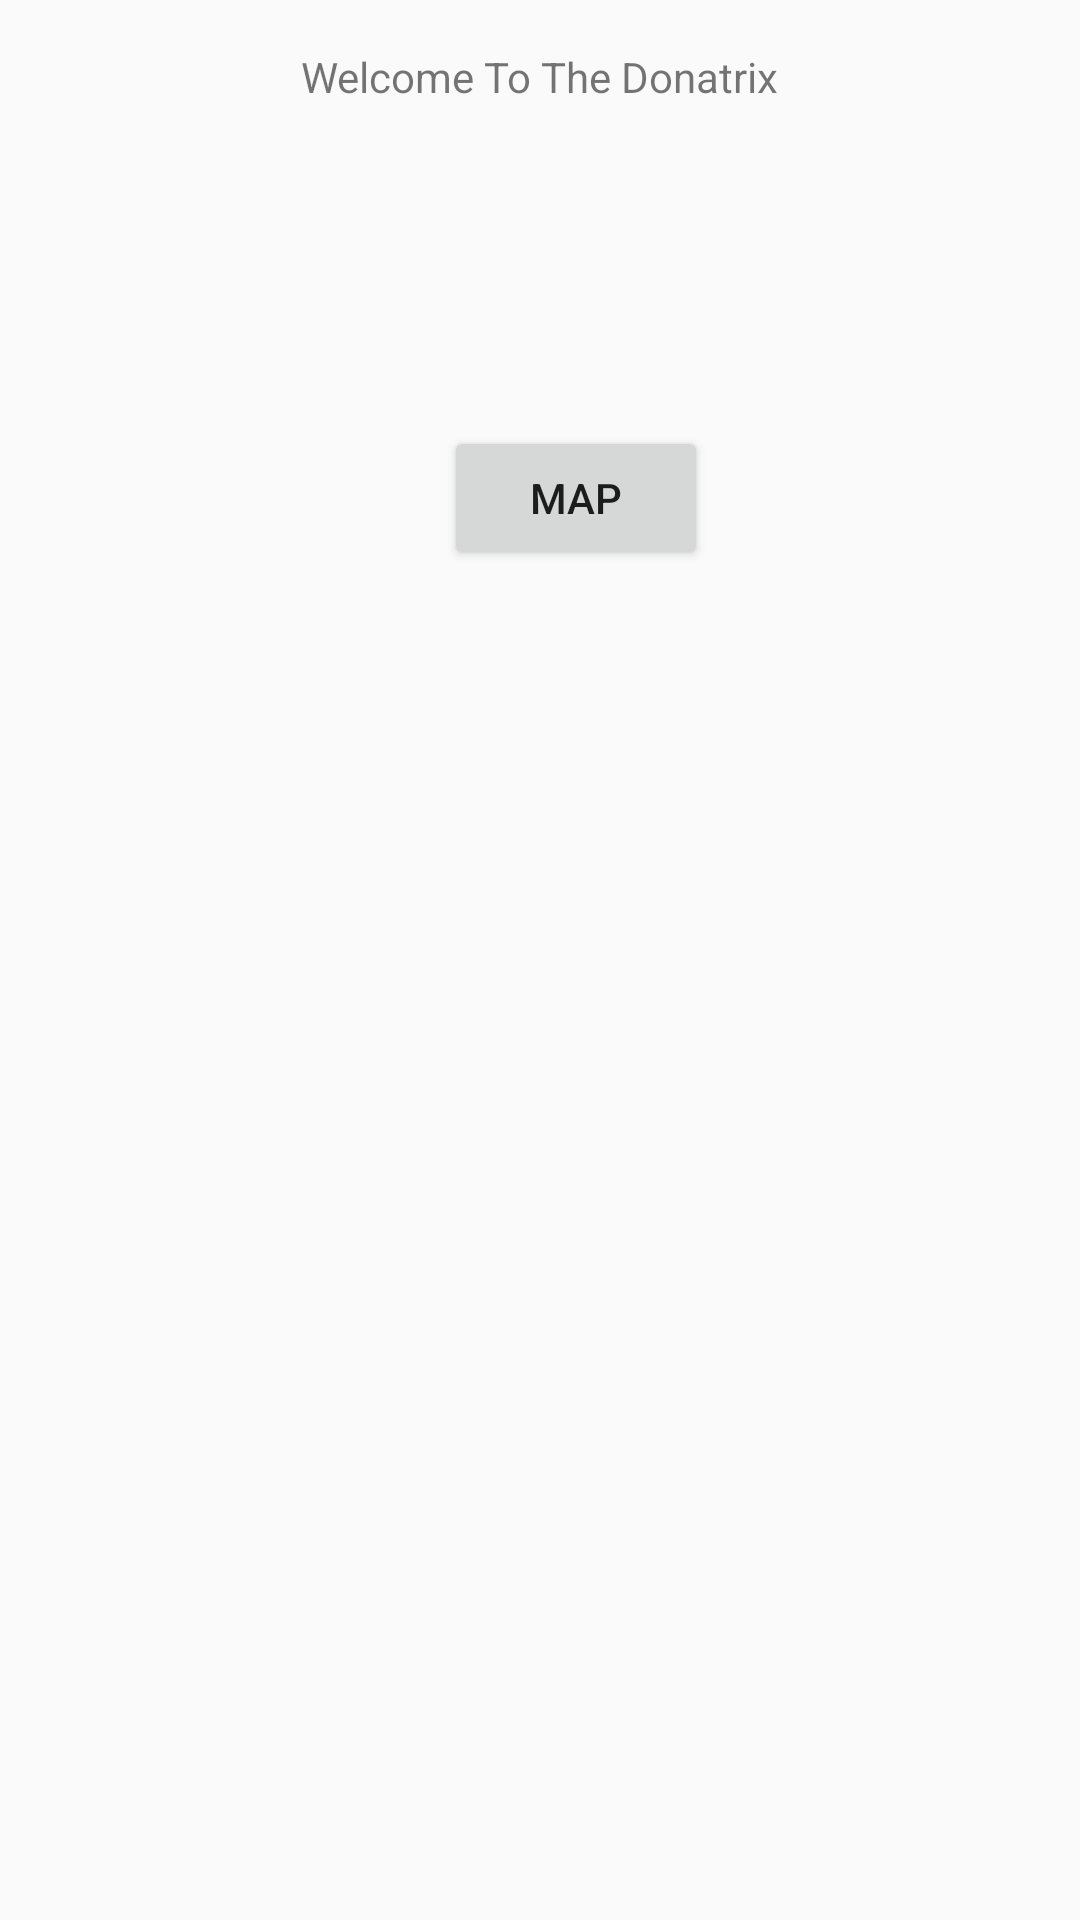

Here is an Android app screen rendered from its layout file. Give the layout XML and the strings, colors and styles it references.
<!-- AndroidManifest.xml: application theme AppTheme -->
<!-- res/layout/activity_dashboard_manager.xml -->
<?xml version="1.0" encoding="utf-8"?>
<android.support.constraint.ConstraintLayout xmlns:android="http://schemas.android.com/apk/res/android"
    xmlns:app="http://schemas.android.com/apk/res-auto"
    xmlns:tools="http://schemas.android.com/tools"
    android:layout_width="match_parent"
    android:layout_height="match_parent">

    <Button
        android:id="@+id/managerHomeMapButton"
        android:layout_width="wrap_content"
        android:layout_height="wrap_content"
        android:layout_marginStart="148dp"
        android:layout_marginTop="104dp"
        android:layout_marginEnd="8dp"
        android:layout_marginBottom="8dp"
        android:onClick="onMapButtonPressed"
        android:text="@string/Map"
        app:layout_constraintBottom_toBottomOf="parent"
        app:layout_constraintEnd_toEndOf="parent"
        app:layout_constraintHorizontal_bias="0.0"
        app:layout_constraintStart_toStartOf="parent"
        app:layout_constraintTop_toTopOf="parent"
        app:layout_constraintVertical_bias="0.079" />

    <TextView
        android:id="@+id/managerHomeTextView"
        android:layout_width="wrap_content"
        android:layout_height="wrap_content"
        android:layout_marginTop="16dp"
        android:text="@string/WelcomeToTheDonatrix"
        app:layout_constraintEnd_toEndOf="parent"
        app:layout_constraintStart_toStartOf="parent"
        app:layout_constraintTop_toTopOf="parent" />
</android.support.constraint.ConstraintLayout>
<!-- resources referenced by this layout -->
<resources>
  <string name="Map">Map</string>
  <string name="WelcomeToTheDonatrix">Welcome To The Donatrix</string>
  <style name="AppTheme" parent="Theme.AppCompat.Light.NoActionBar">
          
          <item name="colorPrimary">@color/colorPrimary</item>
          <item name="colorPrimaryDark">@color/colorDark</item>
          <item name="android:windowTranslucentStatus">true</item>
          <item name="android:windowTranslucentNavigation">true</item>
      </style>
  <color name="colorPrimary">#065684</color>
  <color name="colorDark">#333333</color>
</resources>
